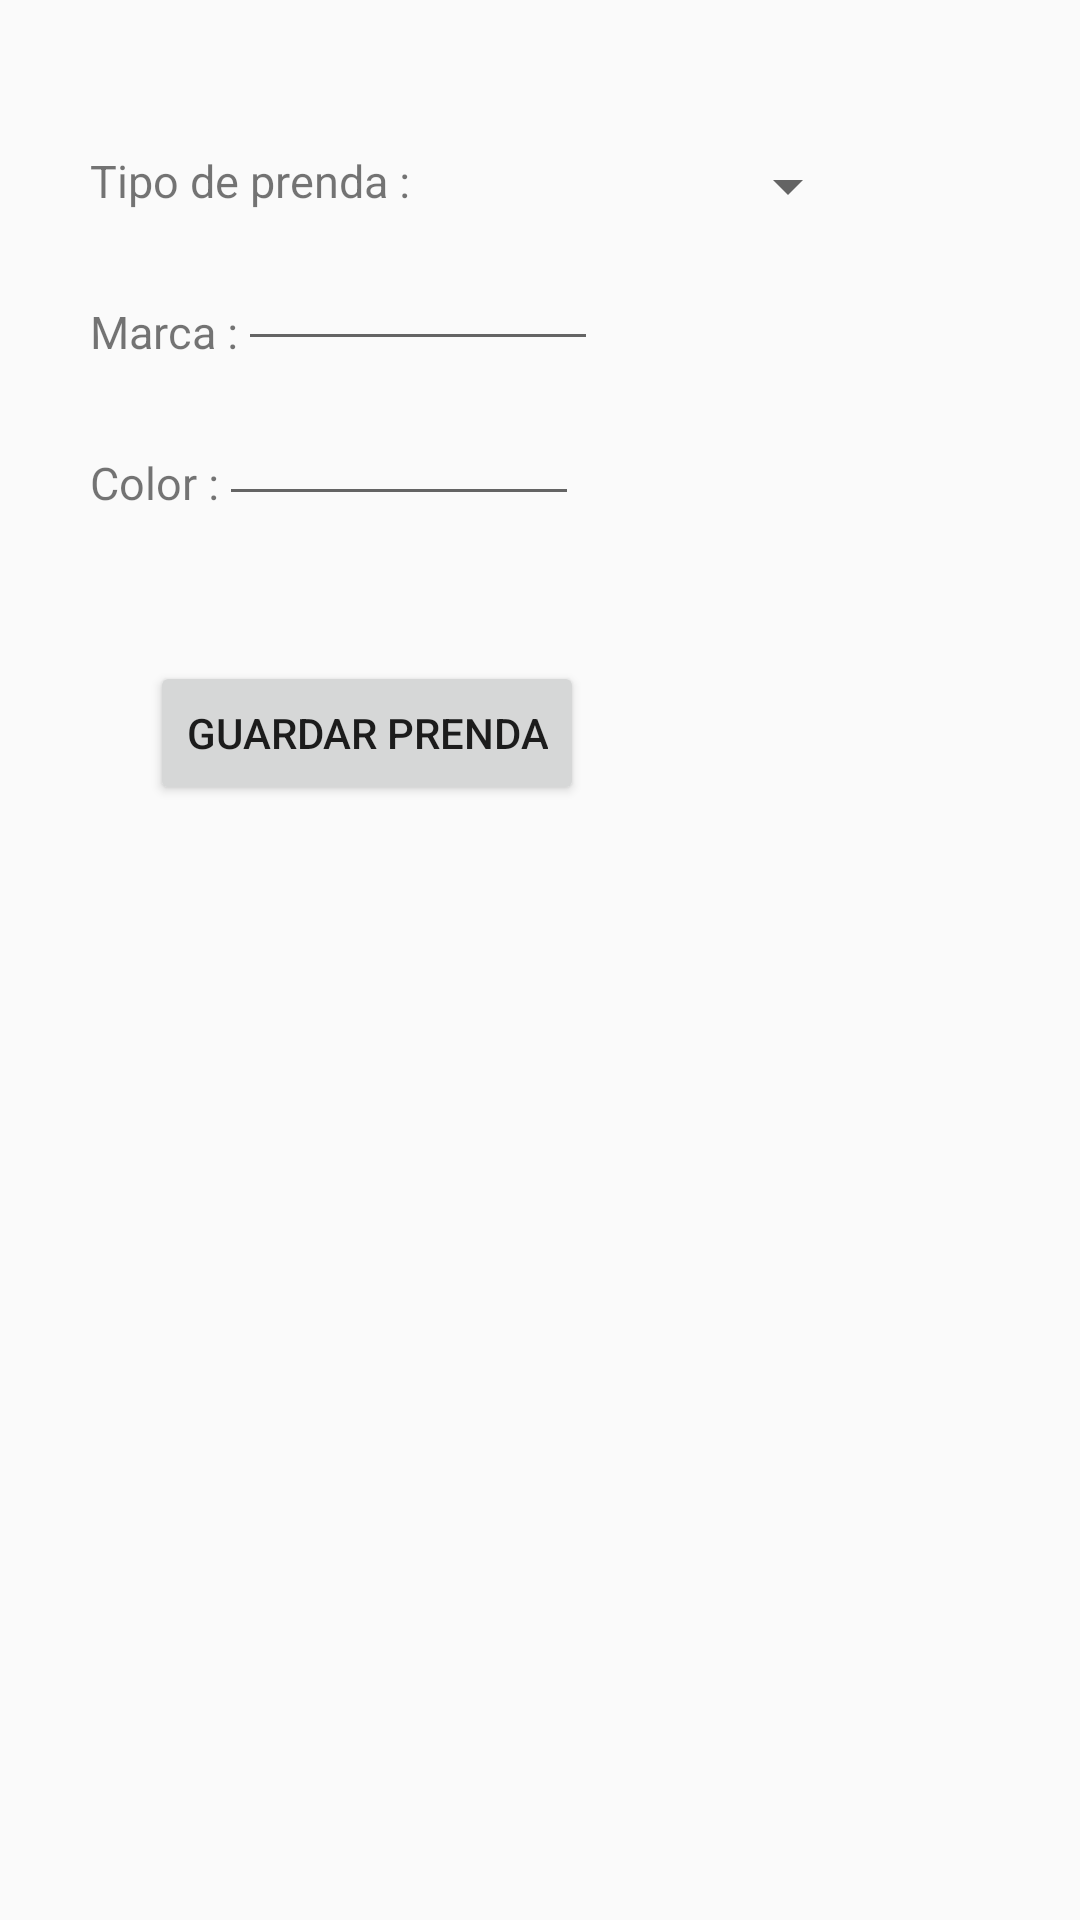

Android layout source for this screen:
<!-- AndroidManifest.xml: application theme AppTheme -->
<!-- res/layout/add_prenda.xml -->
<?xml version="1.0" encoding="utf-8"?>
<RelativeLayout
    xmlns:android="http://schemas.android.com/apk/res/android"
    android:layout_width="match_parent"
    android:layout_height="match_parent">
    <TextView
        android:id="@+id/tipoT"
        android:textSize="15dp"
        android:layout_marginTop="50dp"
        android:layout_marginLeft="30dp"
        android:layout_width="wrap_content"
        android:layout_height="wrap_content"
        android:text="Tipo de prenda :"/>
<Spinner
    android:layout_toRightOf="@+id/tipoT"
    android:layout_marginTop="50dp"
    android:id="@+id/tipo"
    android:layout_width="150dp"
    android:layout_height="wrap_content"
    />
    <TextView
        android:textSize="15dp"
        android:id="@+id/marcaT"
        android:layout_below="@id/tipoT"
        android:layout_marginTop="30dp"
        android:layout_marginLeft="30dp"
        android:layout_width="wrap_content"
        android:layout_height="wrap_content"
        android:text="Marca :"/>
    <EditText
        android:id="@+id/marca"
        android:layout_marginTop="20dp"
        android:layout_below="@id/tipoT"
        android:layout_toRightOf="@+id/marcaT"
        android:layout_width="120dp"
        android:layout_height="30dp"
        />
    <TextView
        android:textSize="15dp"
        android:id="@+id/colorT"
        android:layout_below="@id/marcaT"
        android:layout_marginTop="30dp"
        android:layout_marginLeft="30dp"
        android:layout_width="wrap_content"
        android:layout_height="wrap_content"
        android:text="Color :"/>
    <EditText
        android:id="@+id/color"
        android:layout_marginTop="10dp"
        android:layout_below="@id/marcaT"
        android:layout_toRightOf="@+id/colorT"
        android:layout_width="120dp"
        android:layout_height="wrap_content"
        />

    <Button
        android:id="@+id/btn2"
        android:layout_marginLeft="50dp"
        android:layout_below="@id/marca"
        android:layout_marginTop="100dp"
        android:layout_width="wrap_content"
        android:layout_height="wrap_content"
        android:text="Guardar prenda"/>

</RelativeLayout>
<!-- resources referenced by this layout -->
<resources>
  <style name="AppTheme" parent="Theme.AppCompat.Light.DarkActionBar">
          
          <item name="colorPrimary">#674F07</item>
          <item name="colorPrimaryDark">@color/colorPrimaryDark</item>
          <item name="colorAccent">@color/colorAccent</item>
      </style>
  <color name="colorPrimaryDark">##505050</color>
  <color name="colorAccent">#674F07</color>
</resources>
